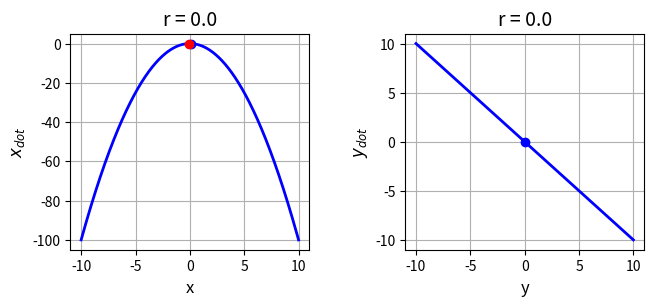
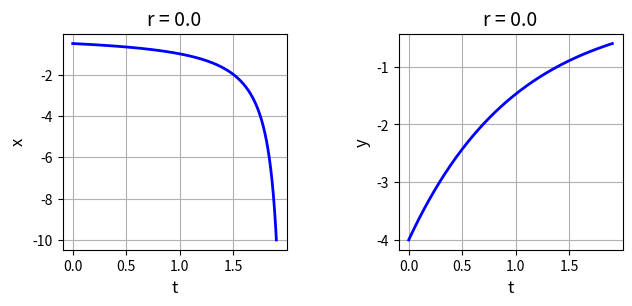
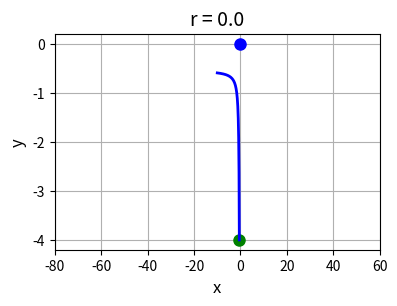
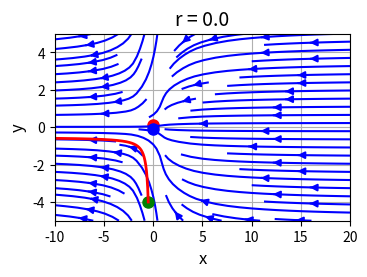
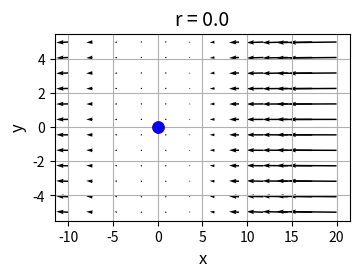

Here is the Python script that generated these plots, in order:
# -*- coding: utf-8 -*-

# cs124.py                 Feb 2024

# NONLINEAR [2D] DYNAMICAL SYSTEMS
# FIXED POINTS, STABILITY ANALYSIS, BIFURCATIONS

#Ian Cooper
# https://d-arora.github.io/Doing-Physics-With-Matlab/
# Documentation
#    https://d-arora.github.io/Doing-Physics-With-Matlab/mpDocs/cs120.pdf


# Libraries
import numpy as np
from numpy import pi, sin, cos, linspace 
from numpy.linalg import eig
from scipy.integrate import odeint
import matplotlib.pyplot as plt
import time

tStart = time.time()

#%% FUNCTIONS  Solve ODE for x,y    x = theta   y = omega 
def lorenz(t, state):    
    x, y = state
    dx = r*x - x**2
    dy = -y
    return [dx, dy]  

r = 0

# x vs xDot   y vs yDot -------------------------------------------------------
y1 = -10; y2 = 10; nY = 599
y = linspace(y1,y2,nY)
yDot = - y

x1 = -10; x2 = 10; nX = 599
x = linspace(x1,x2,nX)
xDot = r*x - x**2


#%% Solution ODE for x and y  ---------------------------------------------------
t1 = 0; t2 = 1.9; nT = 999
t = linspace(t1,t2,nT)
u0 = [-0.5,-4]
sol = odeint(lorenz, u0, t, tfirst=True)
xS = sol[:,0]     
yS = sol[:,1]            


#$$ Phase Portrait quiver plot  -------------------------------------------------
x1 = -10; x2 = 20; nX = 12
xP = linspace(x1,x2,nX)
y1 = -5; y2 = 5; nY = 12
yP = linspace(y1,y2,nX)

xx,yy = np.meshgrid(xP,yP)
xxDot = r*xx - xx**2
yyDot = -yy


#%%
# Jacobian matrix and eigenvalues
J = np.array([[0,0],[0,-1]])
JP, Jef = eig(J)
print(JP)


#%% GRAPHICS
# FIGURE 1: x vs xDot   y vs yDot
plt.rcParams['font.size'] = 10
plt.rcParams["figure.figsize"] = (7,3)
fig1, axes = plt.subplots(nrows=1, ncols=2)
fig1.subplots_adjust(top = 0.90, bottom = 0.18, left = 0.13,\
                    right = 0.95, hspace = 0.5,wspace=0.40)

    
C = 0   
axes[C].set_xlabel('x',color= 'black',fontsize = 12)
axes[C].set_ylabel('$x_{dot}$',color = 'black',fontsize = 12)
axes[C].set_title('r = %2.1f' % r, fontsize = 14)
#axes[C].set_xlim([-5, 5])
#axes[C].set_xticks(np.arange(-5,5.1,1))
#axes[R,C].set_ylim([-200, 200])
#axes[R,C].set_yticks(np.arange(-20,81,20))
axes[C].xaxis.grid()
axes[C].yaxis.grid()
axes[C].plot(x, xDot,'b',lw = 2)
axes[C].plot(0.1,0,'bo',ms = 6)
axes[C].plot(-0.1,0,'ro',ms = 6)

C = 1   
axes[C].set_xlabel('y',color= 'black',fontsize = 12)
axes[C].set_ylabel('$y_{dot}$',color = 'black',fontsize = 12)
axes[C].set_title('r = %2.1f' % r, fontsize = 14)
#axes[R,C].set_xlim([-6, 6])
#axes[R,C].set_ylim([-200, 200])
#axes[R,C].set_xticks(np.arange(-6,7,2))
#axes[R,C].set_yticks(np.arange(-20,81,20))
axes[C].xaxis.grid()
axes[C].yaxis.grid()
axes[C].plot(y, yDot,'b',lw = 2)
axes[C].plot(0,0,'bo',ms = 6)

fig1.savefig('a1.png')

# FIGURE 2: t vs x   t vs y
plt.rcParams['font.size'] = 10
plt.rcParams["figure.figsize"] = (7,3)
fig1, axes = plt.subplots(nrows=1, ncols=2)
fig1.subplots_adjust(top = 0.90, bottom = 0.18, left = 0.15,\
                    right = 0.95, hspace = 0.5,wspace=0.5)

    
C = 0   
axes[C].set_xlabel('t',color= 'black',fontsize = 12)
axes[C].set_ylabel('x',color = 'black',fontsize = 12)
axes[C].set_title('r = %2.1f' % r, fontsize = 14)
#axes[C].set_xlim([-5, 5])
#axes[C].set_xticks(np.arange(-5,5.1,1))
#axes[R,C].set_ylim([-200, 200])
#axes[R,C].set_yticks(np.arange(-20,81,20))
axes[C].xaxis.grid()
axes[C].yaxis.grid()
axes[C].plot(t, xS,'b',lw = 2)

C = 1   
axes[C].set_xlabel('t',color= 'black',fontsize = 12)
axes[C].set_ylabel('y',color = 'black',fontsize = 12)
axes[C].set_title('r = %2.1f' % r, fontsize = 14)
#axes[R,C].set_xlim([-6, 6])
#axes[R,C].set_ylim([-200, 200])
#axes[R,C].set_xticks(np.arange(-6,7,2))
#axes[R,C].set_yticks(np.arange(-20,81,20))
axes[C].xaxis.grid()
axes[C].yaxis.grid()
axes[C].plot(t, yS,'b',lw = 2)
fig1.savefig('a2.png')


#%%
# FIGURE 3: x vs y   Phase Portrait   /  nullclines
plt.rcParams['font.size'] = 10
plt.rcParams["figure.figsize"] = (5,3)
fig1, axes = plt.subplots(nrows=1, ncols=1)
fig1.subplots_adjust(top = 0.90, bottom = 0.18, left = 0.30,\
                    right = 0.95, hspace = 0.5,wspace=0.40)
  
axes.set_xlabel('x',color= 'black',fontsize = 12)
axes.set_ylabel('y',color = 'black',fontsize = 12)
axes.set_title('r = %2.1f' % r, fontsize = 14)
axes.set_xlim([-80, 60])
#axes.set_xticks(np.arange(-20,0.1,5))
#axes[R,C].set_ylim([-200, 200])
#axes[R,C].set_yticks(np.arange(-20,81,20))
axes.xaxis.grid()
axes.yaxis.grid()
axes.plot(r,0,'bo',ms = 8)
axes.plot(xS[0], yS[0],'go',ms = 8)
axes.plot(xS, yS,'b',lw = 2)

fig1.savefig('a3.png')

#%%
# FIGURE 4: Phase Portrait  quiver plot
plt.rcParams['font.size'] = 10
plt.rcParams["figure.figsize"] = (3.6,2.6)
fig1, axes = plt.subplots(nrows=1, ncols=1)
fig1.subplots_adjust(top = 0.90, bottom = 0.18, left = 0.13,\
                    right = 0.95, hspace = 0.5,wspace=0.40)
  
axes.set_xlabel('x',color= 'black',fontsize = 12)
axes.set_ylabel('y',color = 'black',fontsize = 12)
axes.set_title('r = %2.1f' % r, fontsize = 14)
#axes.set_xlim([-10, 25])
#axes.set_xticks(np.arange(-5,5.1,1))
#axes.set_ylim([-200, 200])
#axes.set_yticks(np.arange(-20,81,20))
axes.xaxis.grid()
axes.yaxis.grid()
axes.plot(0,0.1,'ro',ms = 8)
axes.plot(r,-0.10,'bo',ms = 8)
axes.streamplot(xx,yy,xxDot,yyDot, density = 0.8, color = 'blue')
axes.plot(xS[0], yS[0],'go',ms = 8)
axes.plot(xS, yS,'r',lw = 2)
fig1.savefig('a4.png')


# FIGURE 5: Phase Portrait  quiver plot
plt.rcParams['font.size'] = 10
plt.rcParams["figure.figsize"] = (3.6,2.6)
fig1, axes = plt.subplots(nrows=1, ncols=1)
fig1.subplots_adjust(top = 0.90, bottom = 0.18, left = 0.13,\
                    right = 0.95, hspace = 0.5,wspace=0.40)
  
axes.set_xlabel('x',color= 'black',fontsize = 12)
axes.set_ylabel('y',color = 'black',fontsize = 12)
axes.set_title('r = %2.1f' % r, fontsize = 14)
#axes[C].set_xlim([-5, 5])
#axes[C].set_xticks(np.arange(-5,5.1,1))
#axes[R,C].set_ylim([-200, 200])
#axes[R,C].set_yticks(np.arange(-20,81,20))
axes.xaxis.grid()
axes.yaxis.grid()
nx = -2; ny = 2
#color = np.sqrt(((xx-nx)/2)*2 + ((abs(yy)-ny)/2)*2) 
#axes.quiver(xx,yy,xxDot,yyDot, color)
axes.quiver(xx,yy,xxDot,yyDot)
axes.plot(0,0,'ro',ms = 8)
axes.plot(r,0,'bo',ms = 8)
fig1.savefig('a5.png')


tExe = time.time() - tStart
print('  ')
print('Execution time')
print(tExe)
